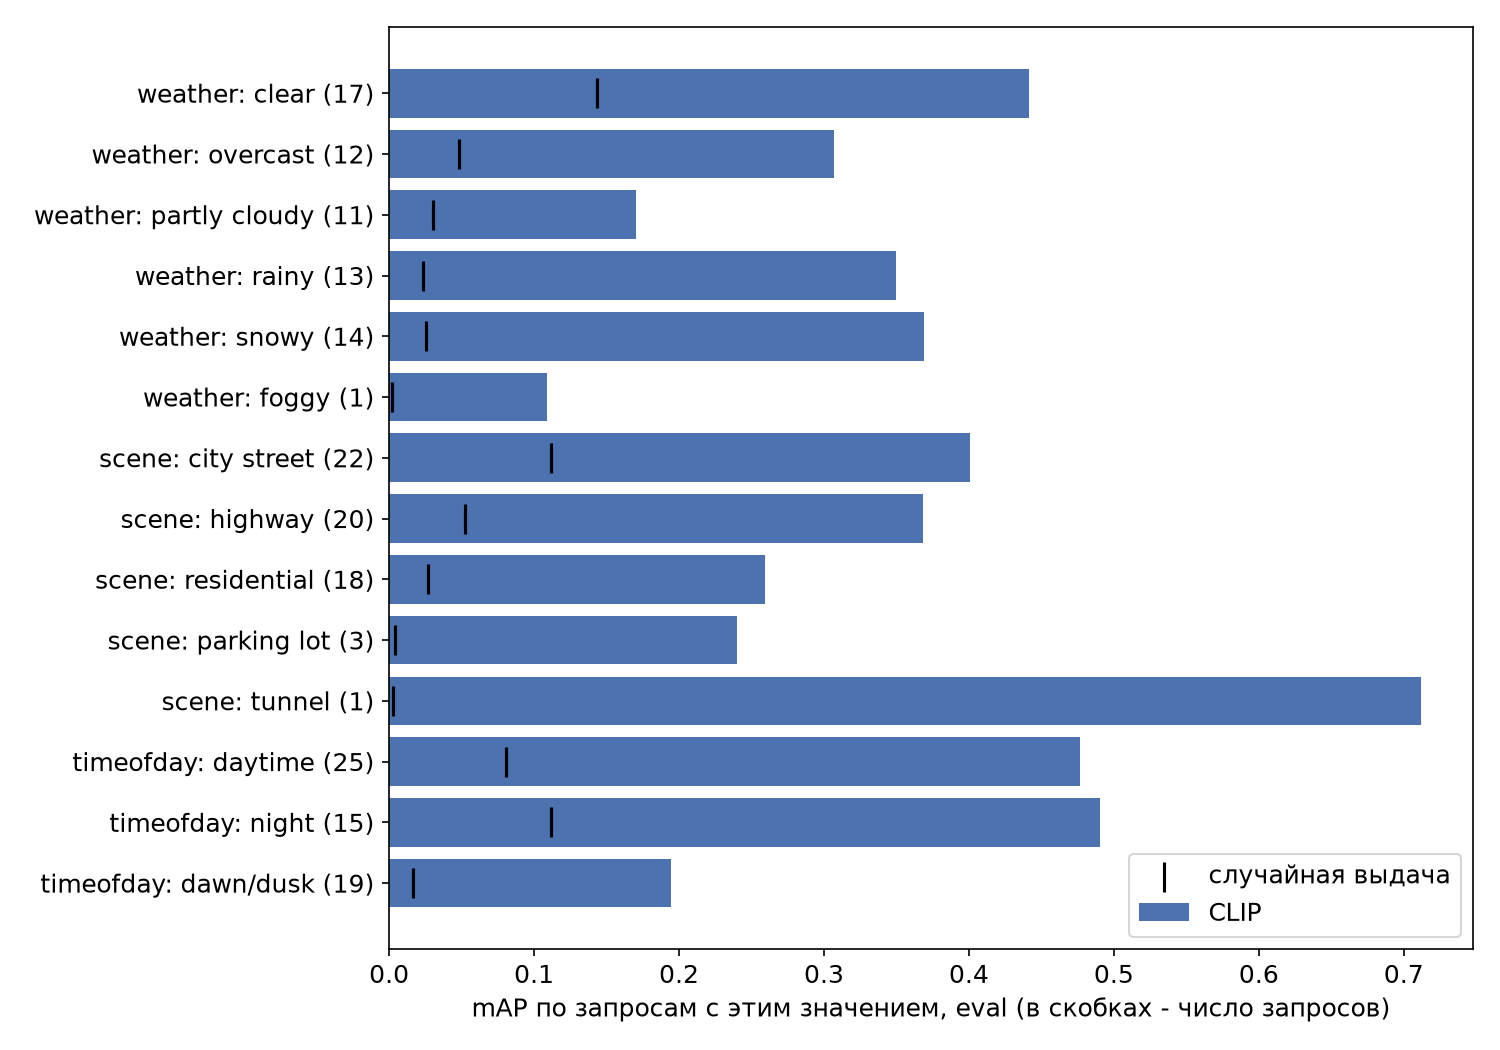

Data behind this chart, as committed beside it:
attr, value, n_queries, p@10, p@50, r_prec, ap, rand_p@10, rand_p@50, rand_r_prec, rand_ap
weather, clear, 17, 0.6941, 0.6588, 0.4626, 0.4413, 0.1428, 0.1428, 0.1428, 0.1431
weather, overcast, 12, 0.575, 0.5167, 0.3554, 0.307, 0.04751, 0.04751, 0.04751, 0.04786
weather, partly cloudy, 11, 0.3455, 0.3364, 0.2353, 0.1704, 0.02965, 0.02965, 0.02965, 0.03001
weather, rainy, 13, 0.6923, 0.6523, 0.3929, 0.3494, 0.02326, 0.02326, 0.02326, 0.02362
weather, snowy, 14, 0.7571, 0.6614, 0.4045, 0.3689, 0.02475, 0.02475, 0.02475, 0.02511
weather, foggy, 1, 0.5, 0.18, 0.1765, 0.1087, 0.001924, 0.001924, 0.001924, 0.002292
scene, city street, 22, 0.6682, 0.6527, 0.425, 0.401, 0.111, 0.111, 0.111, 0.1113
scene, highway, 20, 0.675, 0.612, 0.4107, 0.3685, 0.05233, 0.05233, 0.05233, 0.05267
scene, residential, 18, 0.6, 0.4944, 0.3114, 0.259, 0.02625, 0.02625, 0.02625, 0.0266
scene, parking lot, 3, 0.7, 0.42, 0.2726, 0.2402, 0.003579, 0.003579, 0.003579, 0.003922
scene, tunnel, 1, 0.9, 0.88, 0.6711, 0.7121, 0.002546, 0.002546, 0.002546, 0.002876
timeofday, daytime, 25, 0.736, 0.6952, 0.4929, 0.4764, 0.08018, 0.08018, 0.08018, 0.08052
timeofday, night, 15, 0.7733, 0.7067, 0.5073, 0.4904, 0.1115, 0.1115, 0.1115, 0.1118
timeofday, dawn/dusk, 19, 0.5263, 0.4084, 0.2717, 0.1945, 0.01576, 0.01576, 0.01576, 0.01612
